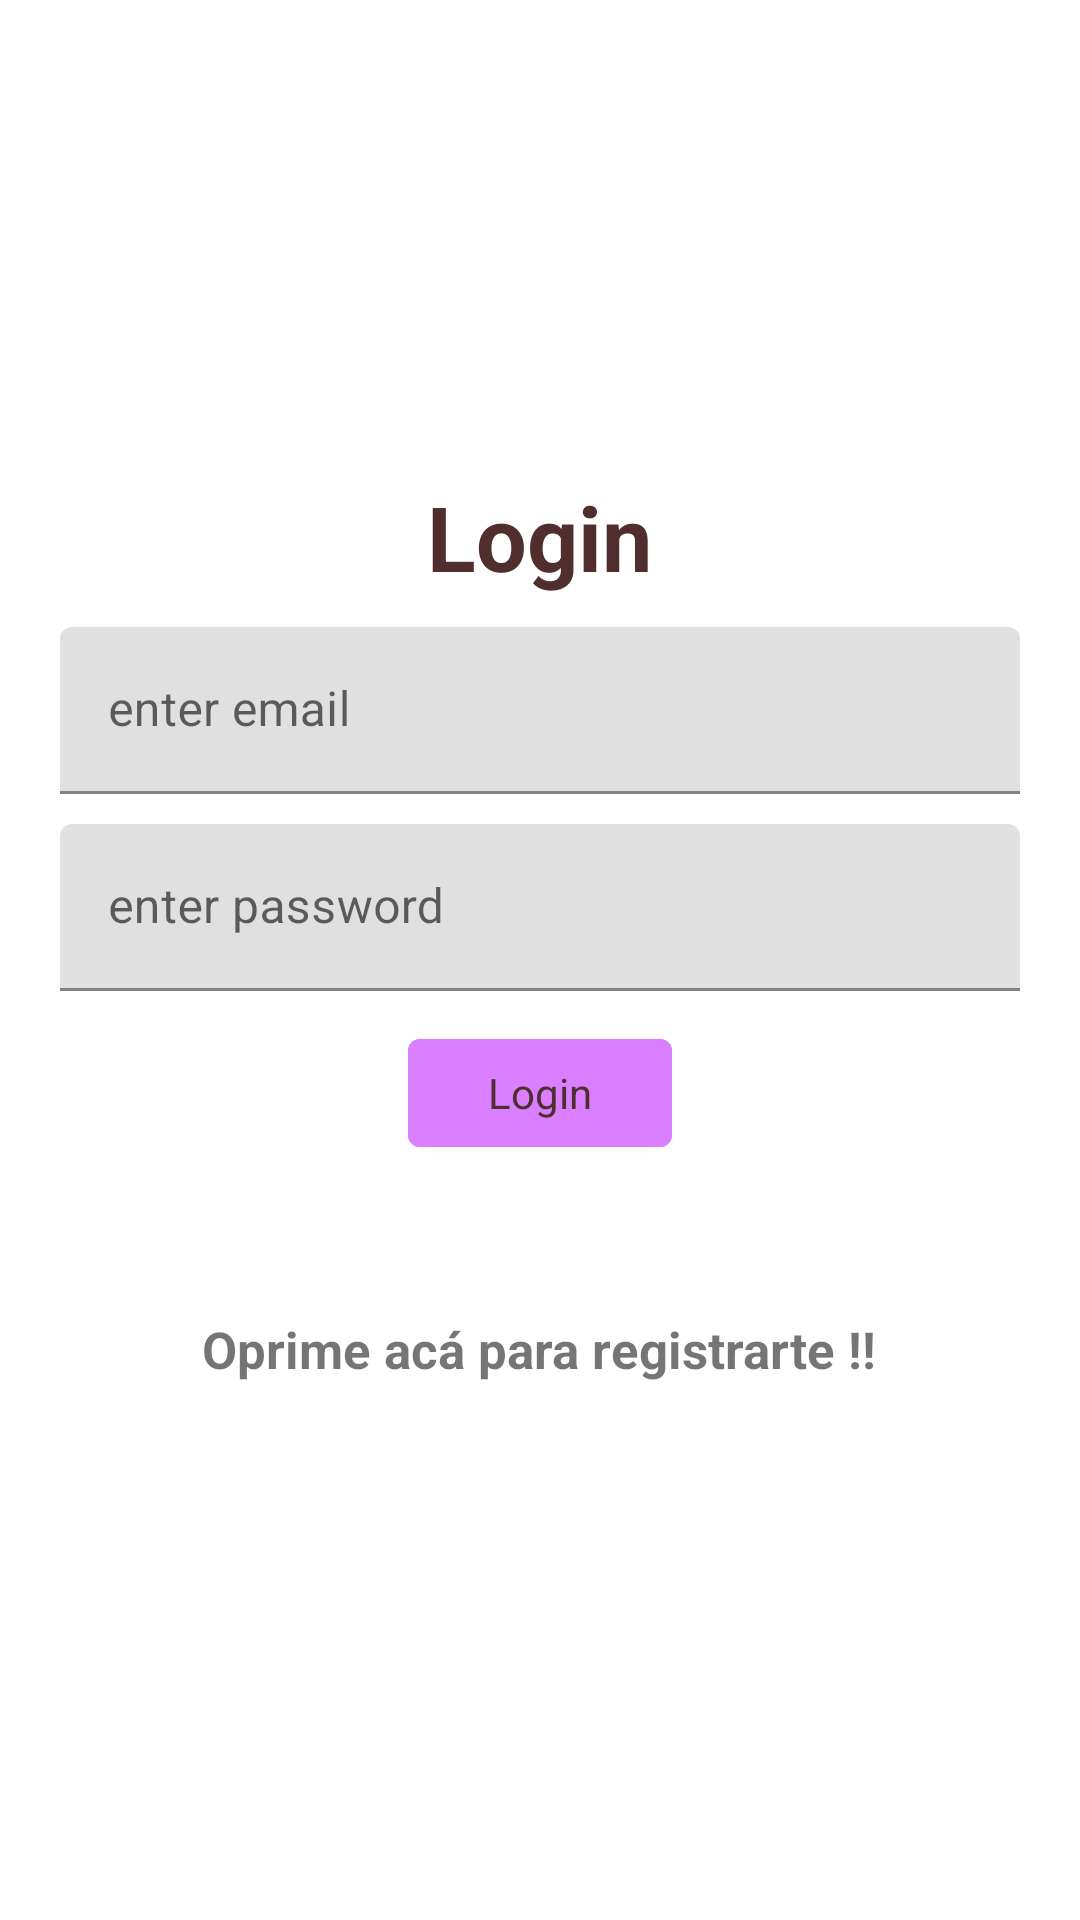

Here is an Android app screen rendered from its layout file. Give the layout XML and the strings, colors and styles it references.
<!-- AndroidManifest.xml: application theme Theme.ConnectToDBTest -->
<!-- res/layout/activity_login.xml -->
<?xml version="1.0" encoding="utf-8"?>
<LinearLayout xmlns:android="http://schemas.android.com/apk/res/android"
    android:orientation="vertical"
    android:gravity="center"
    android:layout_width="match_parent"
    android:layout_height="match_parent">

    <TextView
        style="@style/text"
        android:layout_width="wrap_content"
        android:layout_height="wrap_content"
        android:layout_marginBottom="10dp"
        android:gravity="center"
        android:text="@string/login"
        android:textSize="30sp"
        android:textStyle="bold" />
    <com.google.android.material.textfield.TextInputLayout
        android:layout_width="match_parent"
        android:layout_height="wrap_content"
        android:layout_marginStart="20dp"
        android:layout_marginEnd="20dp"
        android:layout_marginBottom="10dp">
        <com.google.android.material.textfield.TextInputEditText
            android:id="@+id/email"
            android:layout_width="match_parent"
            android:layout_height="wrap_content"
            android:hint="@string/enter_email">
        </com.google.android.material.textfield.TextInputEditText>
    </com.google.android.material.textfield.TextInputLayout>

    <com.google.android.material.textfield.TextInputLayout
        android:layout_width="match_parent"
        android:layout_height="wrap_content"
        android:layout_marginStart="20dp"
        android:layout_marginEnd="20dp"
        android:layout_marginBottom="10dp">
        <com.google.android.material.textfield.TextInputEditText
            android:id="@+id/password"
            android:layout_width="match_parent"
            android:layout_height="wrap_content"
            android:hint="@string/enter_password"
            android:inputType="textPassword">
        </com.google.android.material.textfield.TextInputEditText>
    </com.google.android.material.textfield.TextInputLayout>
    <TextView
        android:id="@+id/error_login"
        android:layout_width="wrap_content"
        android:layout_height="wrap_content"
        android:layout_marginBottom="20dp"
        android:textColor="@color/red"
        android:visibility="gone">
    </TextView>
    <com.google.android.material.progressindicator.CircularProgressIndicator
        android:id="@+id/loading"
        android:layout_marginBottom="20dp"
        android:visibility="gone"
        android:layout_width="wrap_content"
        android:layout_height="wrap_content">
    </com.google.android.material.progressindicator.CircularProgressIndicator>

    <com.google.android.material.button.MaterialButton
        android:layout_width="wrap_content"
        android:layout_height="wrap_content"
        android:layout_marginBottom="10dp"
        android:text="@string/login"
        style="@style/text">
    </com.google.android.material.button.MaterialButton>

    <TextView
        android:id="@+id/register"
        android:layout_width="wrap_content"
        android:layout_height="wrap_content"
        android:padding="20dp"
        android:textSize="17sp"
        android:textStyle="bold"
        android:layout_marginTop="20dp"
        android:text="@string/registrarte">
    </TextView>
</LinearLayout>
<!-- resources referenced by this layout -->
<resources>
  <string name="enter_email">enter email</string>
  <string name="enter_password">enter password</string>
  <string name="login">Login</string>
  <string name="registrarte">Oprime acá para registrarte !!</string>
  <style name="text" parent="Widget.AppCompat.TextView">
          <item name="android:textColor">#502E2E</item>
          <item name="android:backgroundTint">#D97FFF</item>
      </style>
  <style name="Theme.ConnectToDBTest" parent="Theme.MaterialComponents.DayNight.DarkActionBar">
          
          <item name="colorPrimary">@color/purple_500</item>
          <item name="colorPrimaryVariant">@color/purple_700</item>
          <item name="colorOnPrimary">@color/white</item>
          
          <item name="colorSecondary">@color/teal_200</item>
          <item name="colorSecondaryVariant">@color/teal_700</item>
          <item name="colorOnSecondary">@color/black</item>
          
          <item name="android:statusBarColor">?attr/colorPrimaryVariant</item>
          
      </style>
  <!-- not gathered from this repository: default colours our renderer supplied (Android Studio template values) -->
  <color name="purple_500">#FF6200EE</color>
  <color name="purple_700">#FF3700B3</color>
  <color name="teal_200">#FF03DAC5</color>
  <color name="teal_700">#FF018786</color>
  <color name="black">#FF000000</color>
  <color name="white">#FFFFFFFF</color>
</resources>
